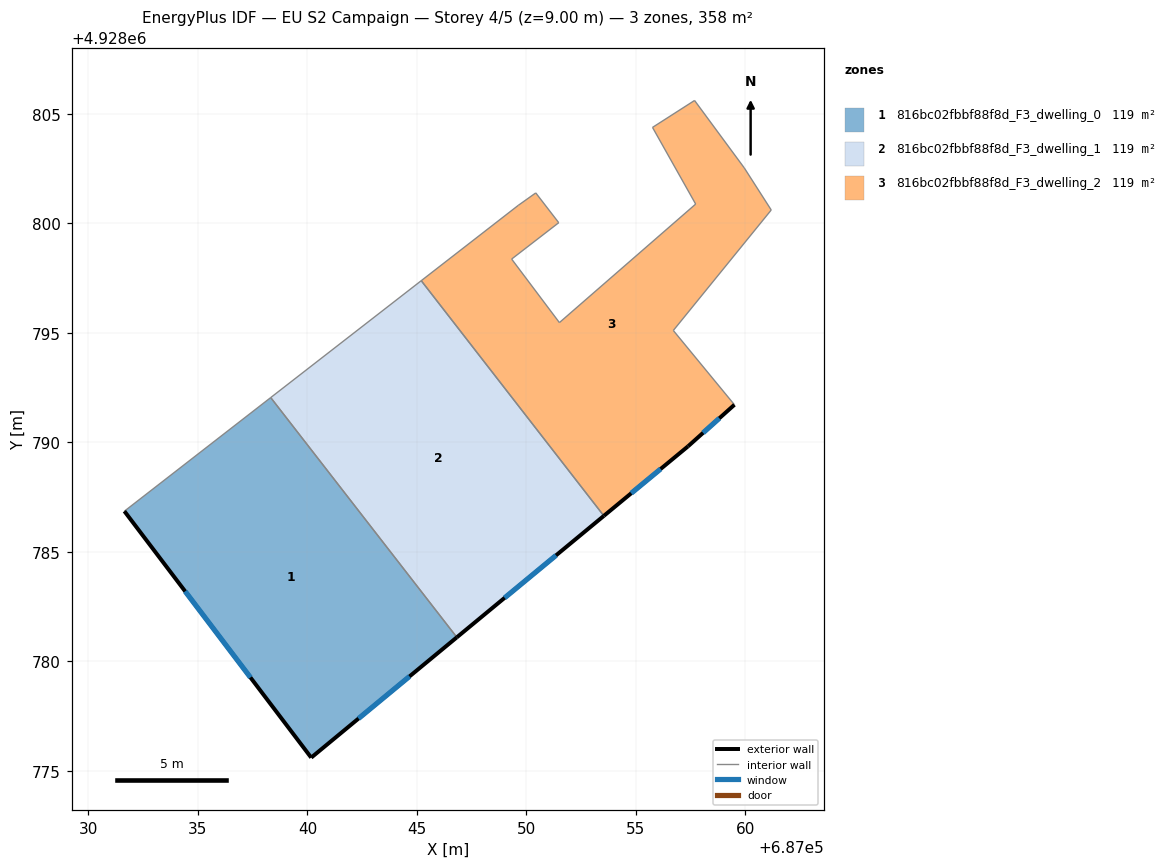
=== STOREY PLAN SPEC (per zone: floor XY polygon, exterior-wall plan segments, windows/doors) ===
zone 1: 816bc02fbbf88f8d_F3_dwelling_0  (119.4 m²)
  floor: (687046.82, 4928781.10) (687038.33, 4928792.04) (687031.65, 4928786.85) (687040.18, 4928775.60)
  exterior wall: (687046.82, 4928781.10) – (687040.18, 4928775.60)  [8.6 m]
    window: (687044.66, 4928779.31) – (687042.34, 4928777.39)  [3.2 m²]
  exterior wall: (687040.18, 4928775.60) – (687031.65, 4928786.85)  [14.1 m]
    window: (687037.40, 4928779.26) – (687034.42, 4928783.20)  [5.2 m²]
  interior walls: 2
zone 2: 816bc02fbbf88f8d_F3_dwelling_1  (119.4 m²)
  floor: (687053.53, 4928786.64) (687045.20, 4928797.38) (687038.33, 4928792.04) (687046.82, 4928781.10)
  exterior wall: (687053.53, 4928786.64) – (687046.82, 4928781.10)  [8.7 m]
    window: (687051.35, 4928784.84) – (687049.01, 4928782.90)  [3.2 m²]
  interior walls: 3
zone 3: 816bc02fbbf88f8d_F3_dwelling_2  (119.4 m²)
  floor: (687057.38, 4928789.81) (687059.49, 4928791.71) (687056.70, 4928795.10) (687061.18, 4928800.60) (687059.94, 4928802.52) (687057.68, 4928805.60) (687055.76, 4928804.37) (687057.72, 4928800.87) (687051.51, 4928795.46) (687049.32, 4928798.36) (687051.47, 4928800.02) (687050.43, 4928801.38) (687049.62, 4928800.81) (687045.20, 4928797.38) (687053.53, 4928786.64)
  exterior wall: (687059.49, 4928791.71) – (687057.38, 4928789.81)  [2.8 m]
    window: (687058.81, 4928791.10) – (687058.06, 4928790.43)  [1.0 m²]
  exterior wall: (687057.38, 4928789.81) – (687053.53, 4928786.64)  [5.0 m]
    window: (687056.13, 4928788.78) – (687054.78, 4928787.67)  [1.8 m²]
  interior walls: 13

=== DERIVED (storey summary) ===
Building: EU S2 Campaign
Storey: 4 of 5  (floor level z = 9.00 m)
Storey gross floor area: 358.2 m²
Zones on this storey: 3
  - 816bc02fbbf88f8d_F3_dwelling_0: floor 119.4 m²; exterior wall 22.7 m (68.2 m²); 2 window(s) 8.3 m²; WWR 12.2%
  - 816bc02fbbf88f8d_F3_dwelling_1: floor 119.4 m²; exterior wall 8.7 m (26.1 m²); 1 window(s) 3.2 m²; WWR 12.2%
  - 816bc02fbbf88f8d_F3_dwelling_2: floor 119.4 m²; exterior wall 7.8 m (23.5 m²); 2 window(s) 2.9 m²; WWR 12.2%
Zone adjacency (shared interzone walls):
  - 816bc02fbbf88f8d_F3_dwelling_0 ↔ 816bc02fbbf88f8d_F3_dwelling_1
  - 816bc02fbbf88f8d_F3_dwelling_1 ↔ 816bc02fbbf88f8d_F3_dwelling_2